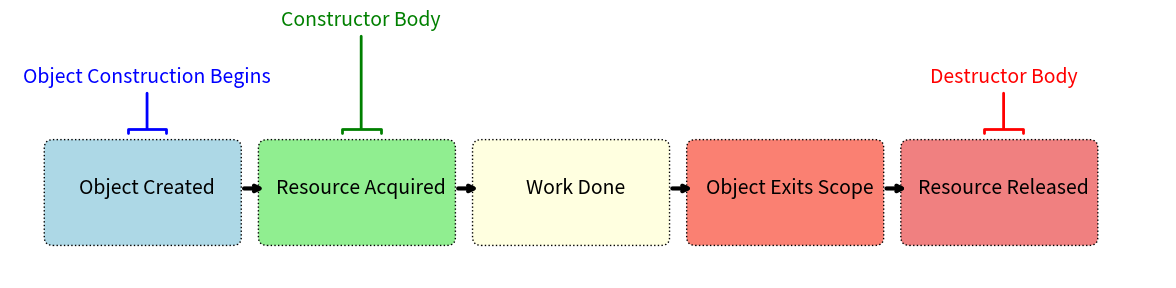

Python code for this plot:
import matplotlib.pyplot as plt
import matplotlib.patches as patches

fig, ax = plt.subplots(figsize=(12, 3))

# Define phases
phases = ['Object Created', 'Resource Acquired', 'Work Done', 'Object Exits Scope', 'Resource Released']
colors = ['lightblue', 'lightgreen', 'lightyellow', 'salmon', 'lightcoral']
positions = [0, 2.5, 5, 7.5, 10]

# Draw rectangles with dotted outline
for i, (pos, phase) in enumerate(zip(positions, phases)):
    rect = patches.FancyBboxPatch((pos, 0), 2.1, 1.1,
                                   boxstyle="round,pad=0.1",
                                   facecolor=colors[i],
                                   edgecolor='black',
                                   linewidth=1,
                                   linestyle='dotted')
    ax.add_patch(rect)
    ax.text(pos + 1.1, 0.6, phase, ha='center', va='center', fontsize=14,)

# Draw arrows between stages
for i in range(len(positions) - 1):
    ax.annotate('', xy=(positions[i+1], 0.6), xytext=(positions[i] + 2.2, 0.6),
                arrowprops=dict(arrowstyle="->", lw=3, color='black'))

# Annotate object creation start
ax.annotate('Object Construction Begins',
            xy=(0 + 1.1, 1.3), xytext=(0 + 1.1, 1.9),
            ha='center', fontsize=14, color='blue',
            arrowprops=dict(arrowstyle="-[", lw=2, color='blue'))

# Annotate constructor (resource acquired)
ax.annotate('Constructor Body',
            xy=(2.5 + 1.1, 1.3), xytext=(2.5 + 1.1, 2.6),
            ha='center', fontsize=14, color='green',
            arrowprops=dict(arrowstyle="-[", lw=2, color='green'))

# Annotate destructor
ax.annotate('Destructor Body',
            xy=(10 + 1.1, 1.3), xytext=(10 + 1.1, 1.9),
            ha='center', fontsize=14, color='red',
            arrowprops=dict(arrowstyle="-[", lw=2, color='red'))

# Formatting
ax.set_xlim(-0.5, 13)
ax.set_ylim(-0.5, 2.2)
ax.axis('off')
# ax.set_title('RAII Lifecycle: Scope-Based Resource Management', fontsize=16)

plt.tight_layout()
plt.show()
